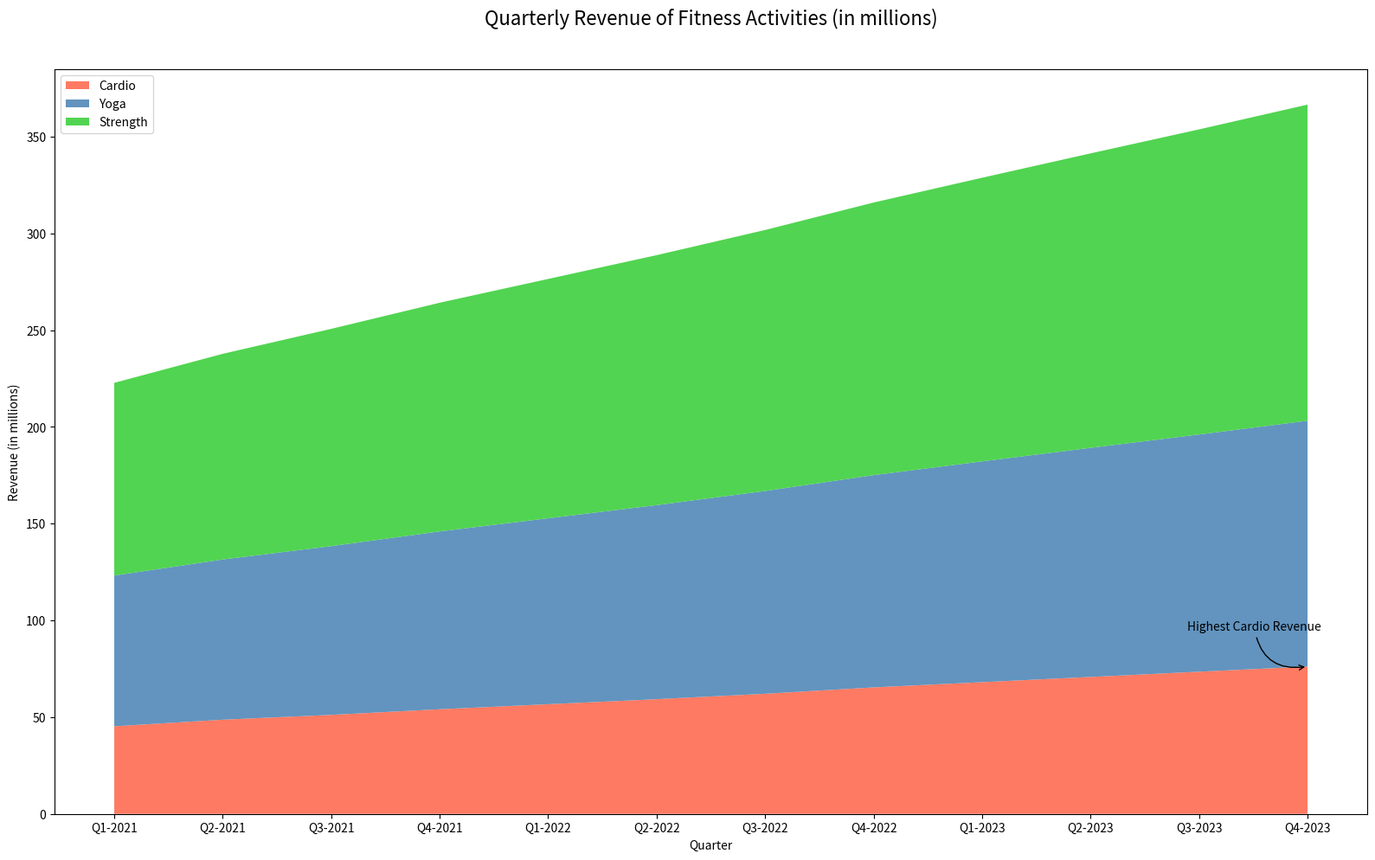

Write the Python code that produced this figure.

import pandas as pd
import matplotlib.pyplot as plt

data = {
    'Quarter': ['Q1-2021', 'Q2-2021', 'Q3-2021', 'Q4-2021', 'Q1-2022', 'Q2-2022', 'Q3-2022', 'Q4-2022',
                'Q1-2023', 'Q2-2023', 'Q3-2023', 'Q4-2023'],
    'Cardio': [45.3, 48.7, 51.2, 54.1, 56.7, 59.3, 62.1, 65.4, 68.1, 70.8, 73.5, 76.2],
    'Yoga': [32.6, 34.1, 36.0, 37.8, 39.4, 41.0, 42.7, 44.3, 46.0, 47.6, 49.1, 50.8],
    'Strength': [21.7, 23.5, 25.1, 26.3, 27.6, 28.9, 30.1, 31.2, 32.5, 33.8, 35.1, 36.4]
}

df = pd.DataFrame(data)
df.set_index('Quarter', inplace=True)

cumulative_revenue = df.cumsum(axis=1)

plt.figure(figsize=(16, 10))

plt.stackplot(df.index, cumulative_revenue['Cardio'],
              cumulative_revenue['Yoga'],
              cumulative_revenue['Strength'],
              labels=['Cardio', 'Yoga', 'Strength'],
              colors=['#FF6347', '#4682B4', '#32CD32'], alpha=0.85)

plt.legend(loc='upper left')
plt.annotate('Highest Cardio Revenue', xy=('Q4-2023', cumulative_revenue.loc['Q4-2023', 'Cardio']),
             xytext=(-100, 30), textcoords='offset points', arrowprops=dict(arrowstyle='->', connectionstyle='arc3,rad=.5'))

plt.title('Quarterly Revenue of Fitness Activities (in millions)', fontsize=16, y=1.05)
plt.xlabel('Quarter')
plt.ylabel('Revenue (in millions)')

plt.tight_layout()
plt.show()
